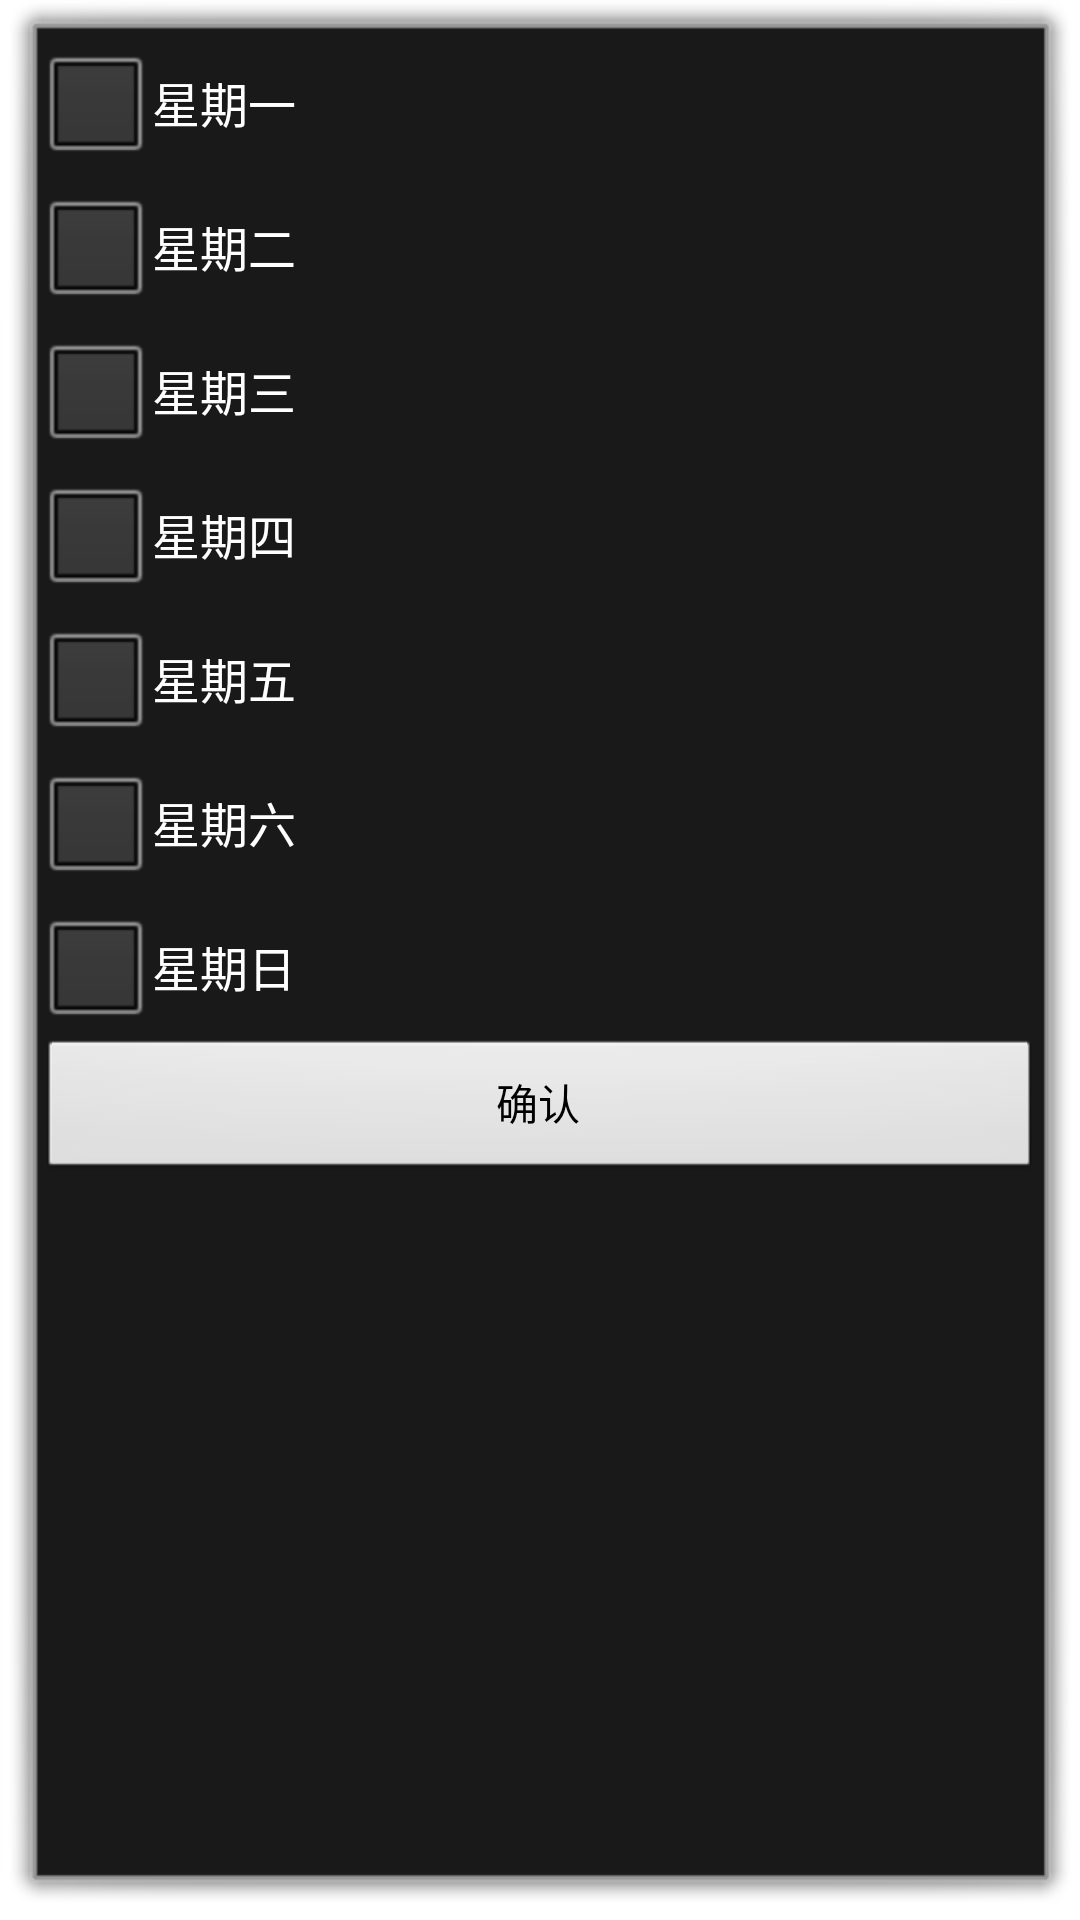

Produce the Android XML layout that renders to this screen, including the resource entries it uses.
<!-- AndroidManifest.xml: activity theme DailogTheme -->
<!-- res/layout/activity_weekrepeat.xml -->
<LinearLayout xmlns:android="http://schemas.android.com/apk/res/android"
    xmlns:tools="http://schemas.android.com/tools"
    android:layout_width="match_parent"
    android:layout_height="match_parent"
    android:orientation="vertical" >

    <CheckBox
        android:id="@+id/monday"
        android:layout_width="fill_parent"
        android:layout_height="wrap_content"
        android:text="@string/monday" >
    </CheckBox>

    <CheckBox
        android:id="@+id/tuesday"
        android:layout_width="fill_parent"
        android:layout_height="wrap_content"
        android:text="@string/tuesday" >
    </CheckBox>

    <CheckBox
        android:id="@+id/wednesday"
        android:layout_width="fill_parent"
        android:layout_height="wrap_content"
        android:text="@string/wednesday" >
    </CheckBox>

    <CheckBox
        android:id="@+id/thursday"
        android:layout_width="fill_parent"
        android:layout_height="wrap_content"
        android:text="@string/thursday" >
    </CheckBox>

    <CheckBox
        android:id="@+id/friday"
        android:layout_width="fill_parent"
        android:layout_height="wrap_content"
        android:text="@string/friday" >
    </CheckBox>

    <CheckBox
        android:id="@+id/saturday"
        android:layout_width="fill_parent"
        android:layout_height="wrap_content"
        android:text="@string/saturday" >
    </CheckBox>

    <CheckBox
        android:id="@+id/sunday"
        android:layout_width="fill_parent"
        android:layout_height="wrap_content"
        android:text="@string/sunday" >
    </CheckBox>

     <Button
        android:id="@+id/ok"
        android:layout_width="fill_parent"
        android:layout_height="wrap_content"
        android:text="@string/ok" >
    </Button>
    
</LinearLayout>
<!-- resources referenced by this layout -->
<resources>
  <string name="friday">星期五</string>
  <string name="monday">星期一</string>
  <string name="ok">确认</string>
  <string name="saturday">星期六</string>
  <string name="sunday">星期日</string>
  <string name="thursday">星期四</string>
  <string name="tuesday">星期二</string>
  <string name="wednesday">星期三</string>
  <style name="DailogTheme" parent="android:style/Theme.Dialog">
          <item name="android:gravity">center_horizontal</item>
          <item name="android:width">225dp</item>
      </style>
</resources>
